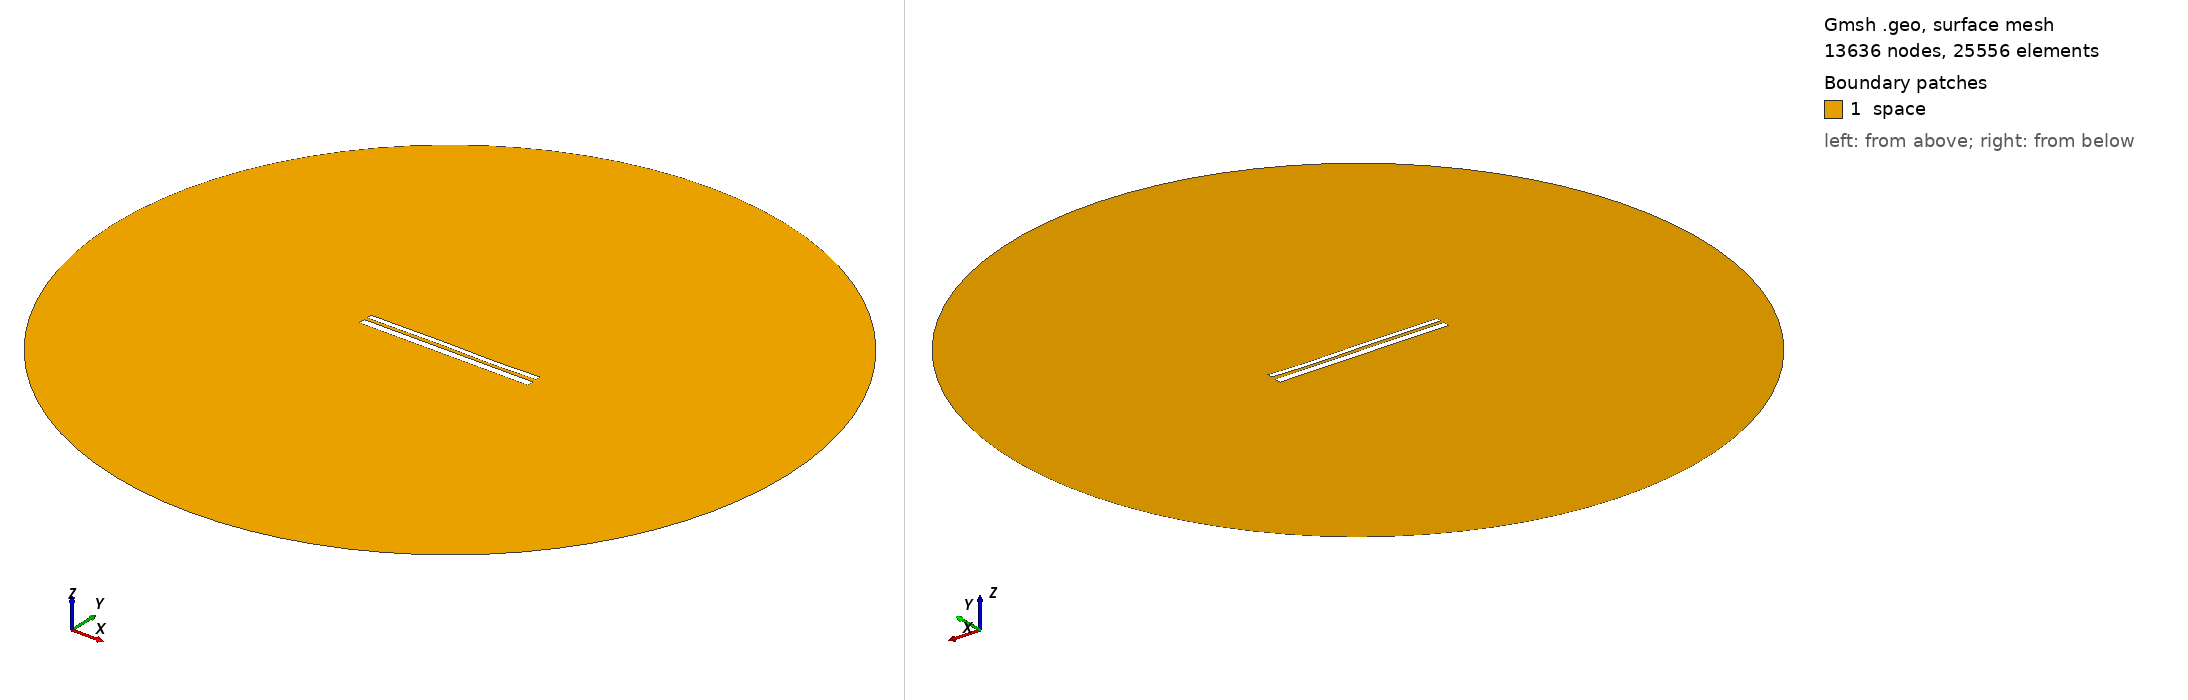

Gmsh geometry script, surface-meshed: 13636 nodes, 25556 surface elements. Boundary patches (legend numbers): 1 space. Left view from above one corner, right view from below the opposite corner. Legend entries are the model's physical surfaces. The drawing asked Gmsh for element sizes between 1% and 20% of the model's largest extent; the script's own settings can give other sizes.

=== 9822.geo (drawn) ===
//---------------------------------------
// Geometry kernel
//---------------------------------------

SetFactory("OpenCASCADE");



//---------------------------------------
// Parameters of the geometry
//---------------------------------------

// Overetch of the upper plate
overetch = 0.375;

// Distance between the plates
distance = 1.5;

// Discretization over the x axis (for the deformation)
nx = 50; 

// Length of the plate
L = 100 - overetch; 

// Number of modes
n = 4; 

// 1st mode coefficient
coeff(1) = 0.07499999999999998;
beta(1) = 0.596864 * 3.1415926535 / L;

// 2nd mode coefficient
coeff(2) = 0.0;
beta(2) = 1.49418 * 3.1415926535 / L;

// 3rd mode coefficient
coeff(3) = 0.15;
beta(3) = 2.50025 * 3.1415926535 / L;

// 4th mode coefficient
coeff(4) = -0.075;
beta(4) = 3.49999 * 3.1415926535 / L;



//---------------------------------------
// Upper plate (deformed rectangle)
//---------------------------------------

// Coordiantes of the upper plate
xmin = -50;
xmax = 50 - overetch;

// Height of the upper plate
yheight = 4 - 2 * overetch;

// Indexes of the points
UpperID[] = {};
LowerID[] = {};
LeftID[] = {};
RightID[] = {};

// Point index
p = 1;

// Horizontal edges
For i In {1:nx}
    x = xmin + (i-1)*(xmax - xmin)/(nx-1);

    y_bottom = distance / 2 + overetch;
    For j In {1:n}
        C = (Cosh(beta(j)*L) + Cos(beta(j)*L)) / (Sinh(beta(j)*L) + Sin(beta(j)*L));
        y_bottom  = y_bottom + coeff(j) * (Cosh(beta(j)*(x+50)) - Cos(beta(j)*(x+50)) - C * (Sinh(beta(j)*(x+50)) - Sin(beta(j)*(x+50))));
    EndFor

    y_top = y_bottom + yheight;

    Point(p) = {x, y_top, 0, 1.0};
    UpperID[i] = p;
    p = p + 1;

    Point(p) = {x, y_bottom, 0, 1.0};
    LowerID[i] = p;
    p = p + 1;
EndFor

// Create point lists
UpperPts[] = {}; LowerPts[] = {};
For i In {1:nx}
  UpperPts[] += {UpperID[i]};
  LowerPts[] += {LowerID[i]};
EndFor

// Build splines
Spline(1) = {UpperPts[]};
Spline(2) = {LowerPts[]};
Line(3) = {LowerPts[nx-1], UpperPts[nx-1]};
Line(4) = {LowerPts[0], UpperPts[0]};

// Build the plane surface
Curve Loop(1) = {2, 3, -1, -4};
Plane Surface(1) = {1};



//---------------------------------------
// Lower plate (rectangle)
//---------------------------------------

// Vertices
Point(1001) = {-50, -1, 0, 1.0};
Point(1002) = { 50, -1, 0, 1.0};
Point(1003) = { 50,  -5, 0, 1.0};
Point(1004) = {-50,  -5, 0, 1.0};

// Edges
Line(5) = {1001, 1002};
Line(6) = {1002, 1003};
Line(7) = {1003, 1004};
Line(8) = {1004, 1001};

// Plane surface
Line Loop(2) = {5, 6, 7, 8};
Plane Surface(2) = {2}; 



//---------------------------------------
// Outer (fictious) boundary
//---------------------------------------

// Points
Point(1005) = {0, 0, 0};       // Center
Point(1006) = {200, 0, 0};     // Start point
Point(1007) = {0, 200, 0};     // 90 degrees
Point(1008) = {-200, 0, 0};    // 180 degrees
Point(1009) = {0, -200, 0};    // 270 degrees

// Circle arcs (each needs start, center, end)
Circle(9) = {1006, 1005, 1007};
Circle(10) = {1007, 1005, 1008};
Circle(11) = {1008, 1005, 1009};
Circle(12) = {1009, 1005, 1006};

// Plane surface for the entire domain
Curve Loop(3) = {9, 10, 11, 12};
Surface(3) = {3};

// Subtract the plates from the whole domain to obtain the actual domain where we want to solve the equations
BooleanDifference{ Surface{3}; Delete; }{ Surface{1}; Surface{2}; Delete; }




//---------------------------------------
// Transfinite Lines/Curves
//---------------------------------------

// Set the number of points on the boundaries
r = 7;

// Plates
Transfinite Curve {1, 2} = 50*r Using Progression 1;
Transfinite Curve {3, 4} = 2*r Using Progression 1;
Transfinite Line {5, 7} = 50*r Using Progression 1;
Transfinite Line {6, 8} = 2*r Using Progression 1;

// Outer boundary
Transfinite Line {9, 10, 11, 12} = 20 Using Progression 1;



//---------------------------------------
// Physical groups
//---------------------------------------                

// Physical curves (boundaries)
Physical Line("force_segment", 10) = {2};
Physical Line("upper_plate", 11) = {1, 3, 4};
Physical Line("lower_plate", 12) = {5, 6, 7, 8};
Physical Line("boundary", 20) = {9, 10, 11, 12};

// Physical Surfaces
Physical Surface("space", 30) = {3};



//---------------------------------------
// 6. Generate the Mesh
//---------------------------------------

// 2D mesh generation
Mesh 2;
